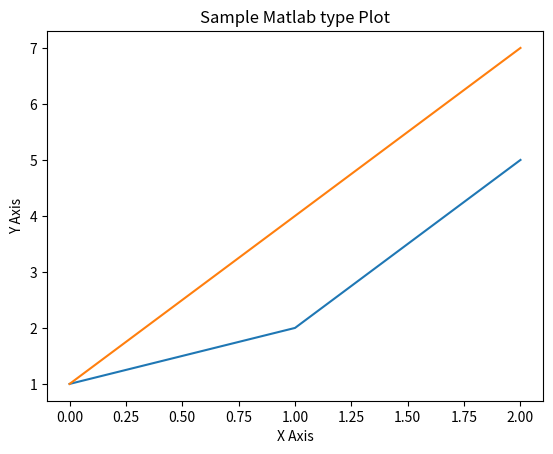

Here is the Python script that generated this plot:
import numpy as np

A = np.matrix('1,1,1 ; 2,4,5 ; 5,7,6')

print(A)

A = np.matrix([[1,1,1],[2,4,6],[5,7,6]])

print(A)

A[0,0]

print(A[:,0])

print( A[0,:])

A.shape

np.sum(A[0,:])

np.dot(A,A)

np.cross(A,A)

import matplotlib.pyplot as plt

plt.figure()
plt.plot(A[:,0])
plt.plot(A[:,1])
plt.title('Sample Matlab type Plot')
plt.xlabel('X Axis')
plt.ylabel('Y Axis')
plt.show()